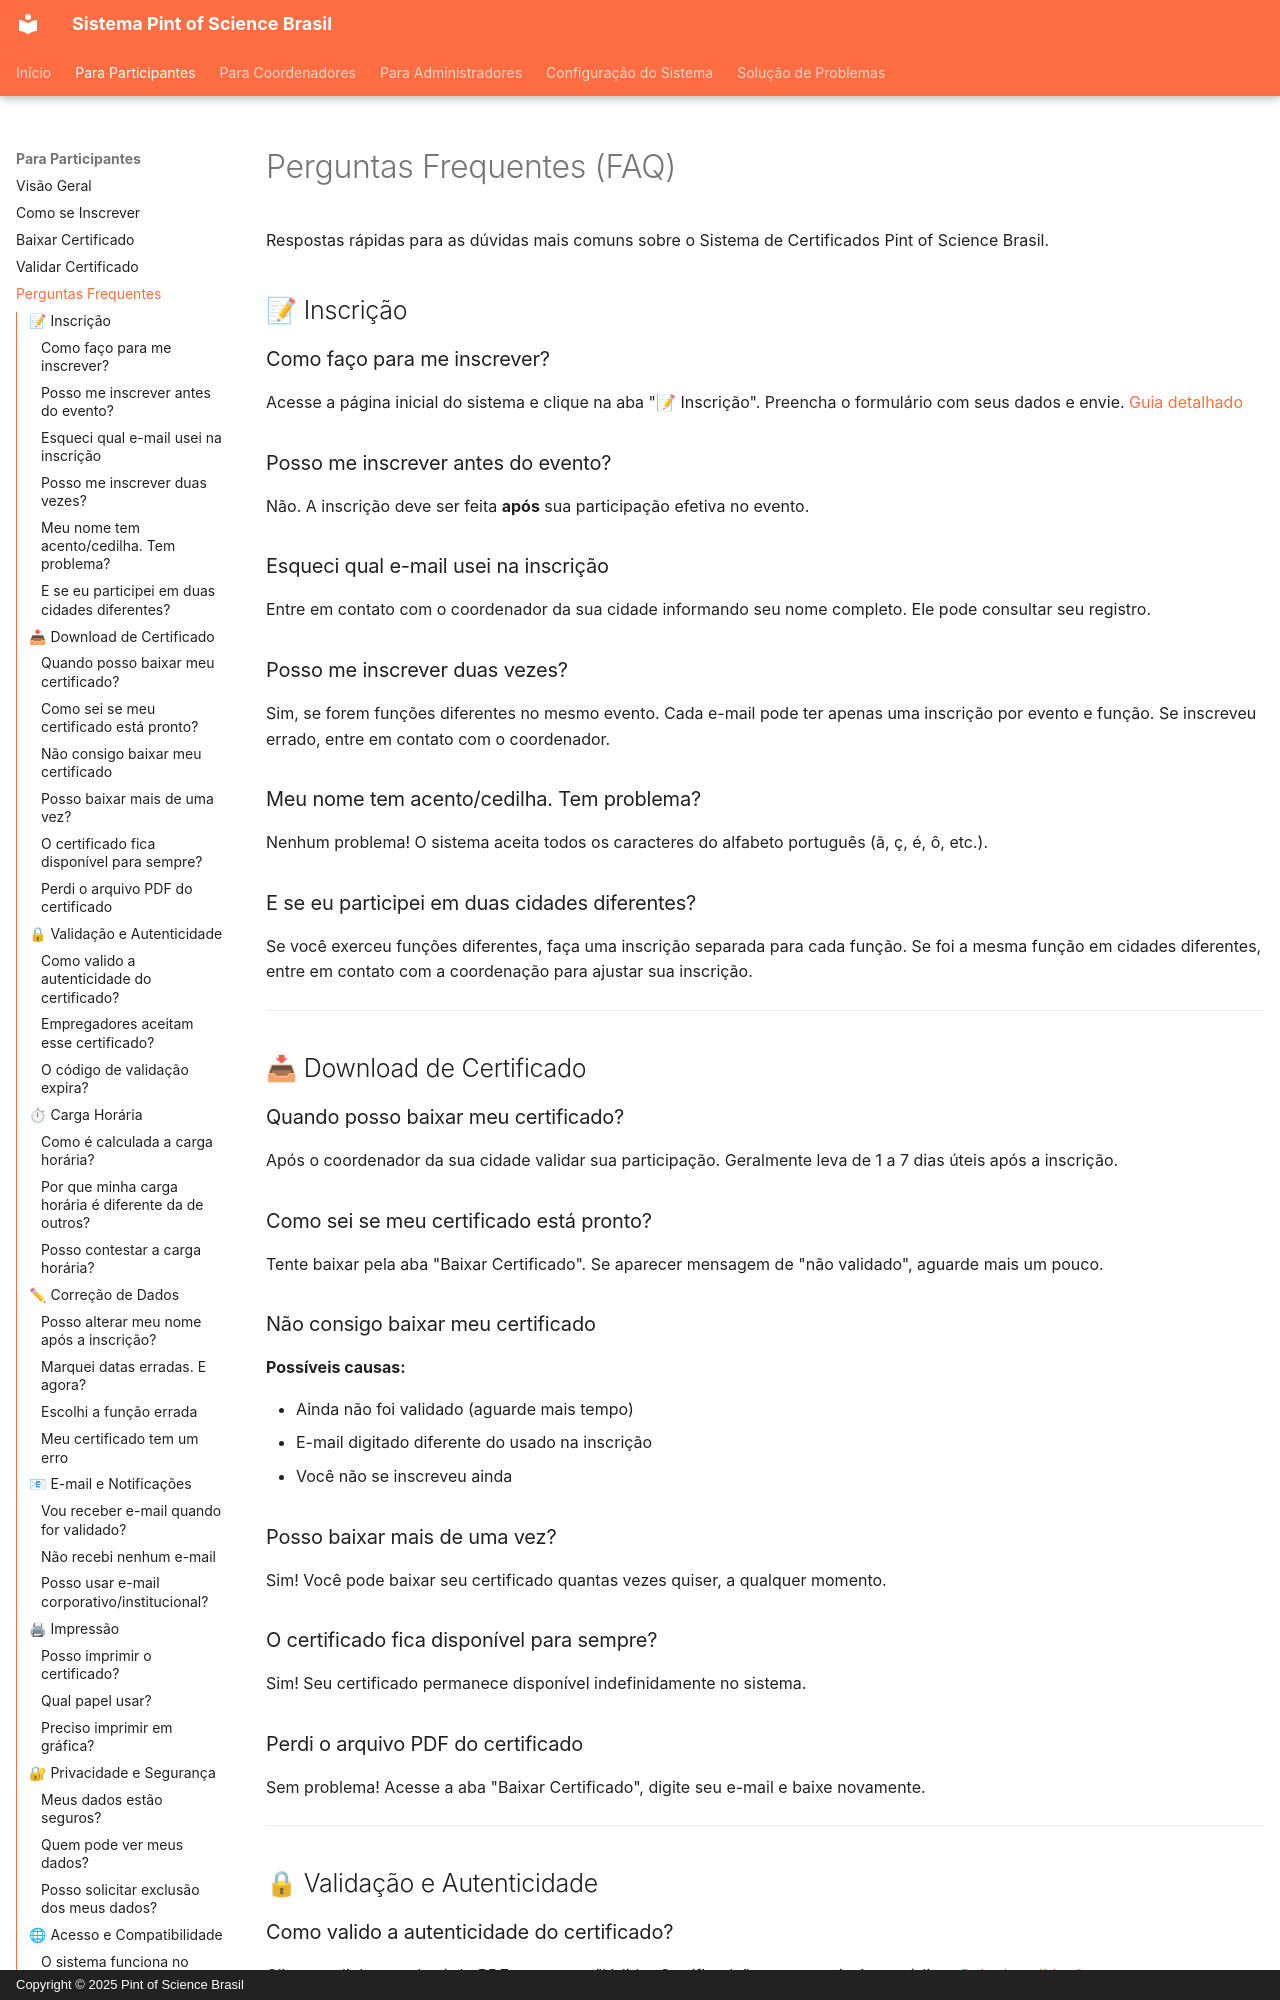

repository: bgeneto/pint-of-science-brasil · page: participantes/faq/index.html · generator: mkdocs · copyright: Copyright © 2025 Pint of Science Brasil

# Perguntas Frequentes (FAQ)

Respostas rápidas para as dúvidas mais comuns sobre o Sistema de Certificados Pint of Science Brasil.

## 📝 Inscrição

### Como faço para me inscrever?

Acesse a página inicial do sistema e clique na aba "📝 Inscrição". Preencha o formulário com seus dados e envie. [Guia detalhado](como-se-inscrever.md)

### Posso me inscrever antes do evento?

Não. A inscrição deve ser feita **após** sua participação efetiva no evento.

### Esqueci qual e-mail usei na inscrição

Entre em contato com o coordenador da sua cidade informando seu nome completo. Ele pode consultar seu registro.

### Posso me inscrever duas vezes?

Sim, se forem funções diferentes no mesmo evento. Cada e-mail pode ter apenas uma inscrição por evento e função. Se inscreveu errado, entre em contato com o coordenador.

### Meu nome tem acento/cedilha. Tem problema?

Nenhum problema! O sistema aceita todos os caracteres do alfabeto português (ã, ç, é, ô, etc.).

### E se eu participei em duas cidades diferentes?

Se você exerceu funções diferentes, faça uma inscrição separada para cada função. Se foi a mesma função em cidades diferentes, entre em contato com a coordenação para ajustar sua inscrição.

---

## 📥 Download de Certificado

### Quando posso baixar meu certificado?

Após o coordenador da sua cidade validar sua participação. Geralmente leva de 1 a 7 dias úteis após a inscrição.

### Como sei se meu certificado está pronto?

Tente baixar pela aba "Baixar Certificado". Se aparecer mensagem de "não validado", aguarde mais um pouco.

### Não consigo baixar meu certificado

**Possíveis causas:**

- Ainda não foi validado (aguarde mais tempo)
- E-mail digitado diferente do usado na inscrição
- Você não se inscreveu ainda

### Posso baixar mais de uma vez?

Sim! Você pode baixar seu certificado quantas vezes quiser, a qualquer momento.

### O certificado fica disponível para sempre?

Sim! Seu certificado permanece disponível indefinidamente no sistema.
